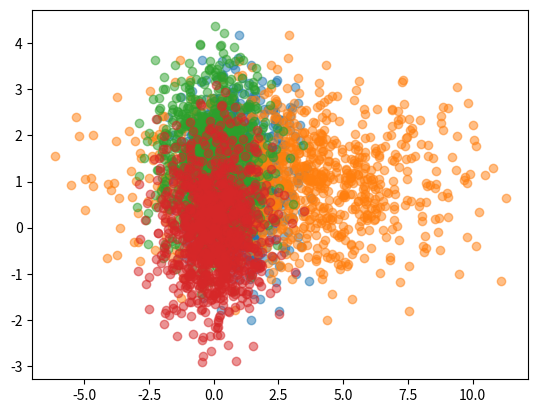

This chart was generated by the following Python code:
import numpy as np
import matplotlib.pyplot as plt

np.random.seed(0)

#=========1=========

x = np.random.normal(1.0, 1.0, 1000)
y = np.random.normal(1.0, 1.0, 1000)

plt.scatter(x, y, alpha=0.5)
plt.show()

#=========2=========

scal_mtx = np.array([[3, 0],
                     [0, 1]])

points = np.vstack((x, y))

points_new = scal_mtx @ points

x_new = points_new[0, :]
y_new = points_new[1, :]

plt.scatter(x_new, y_new, alpha=0.5)
plt.show()

#=========3=========
theta = np.pi / 4
rot_mtx = np.array([[np.cos(theta), -np.sin(theta)],
                    [np.sin(theta),  np.cos(theta)]])

points_new2 = rot_mtx @ points

x_new2 = points_new2[0, :]
y_new2 = points_new2[1, :]

plt.scatter(x_new2, y_new2, alpha=0.5)
plt.show()

#=========4=========

# poprzez pomnożenie scal @ rot @ points
points_new3 = scal_mtx @ rot_mtx @ points

#=========5=========
print("\n=========5=========\n")

x_new3 = points_new3[0, :]
y_new3 = points_new3[1, :]

corr_matrix = np.corrcoef(x_new3, y_new3)
corr = corr_matrix[0, 1]

print(corr)

#=========6=========
print("\n=========6=========\n")

cov_matrix = np.cov(points_new3)
print(cov_matrix)

eigvals, eigvecs = np.linalg.eig(cov_matrix)

print(eigvals, eigvecs)

Lambda_inv_sqrt = np.diag(1.0 / np.sqrt(eigvals))

T_inv = eigvecs @ Lambda_inv_sqrt @ eigvecs.T

mean_vec = np.mean(points_new3, axis=1, keepdims=True)

points_whitened = T_inv @ (points_new3 - mean_vec)

x_wh = points_whitened[0, :]
y_wh = points_whitened[1, :]

plt.scatter(x_wh, y_wh, alpha=0.5)
plt.show()
